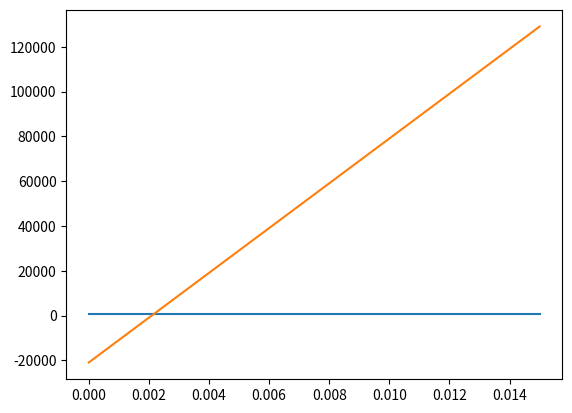

Write Python code to recreate this figure.
import matplotlib.pyplot as plt
import numpy as np
import sympy as sp
import matplotlib as mp

#geometric_par --> is a numerical array witch contains the geometric data of any case
# if spehere  (S)--> [polar [deg],azimutal [deg],radius [m]]
# if cylinder (C)--> [0, height [m], radius [m]]
# if plane block (P) --> [z length [m], y length [m], x length [m]]
# for the plane block, q is 1D in x direction

geometric_par = [1,1,15E-3]

type = 'P' #S for sphere, C for cylinder, P for plane block (type must be char!)

#geometric_temp --> is a numerical array witch contains the Temperature data of all any case
# All cases --> [innerT [k], OuterT [K]]
# NOTE: innerT is considered to be the yz plane in x = 0 in case of P, center axis in C and center point on S
# OuterT is set at R surfaces in S and C, and the plane zy in x = x lenght in case of type = P.

geometric_temp = [273.15+30,273.15+80]

qv = 1E7 #internal generated heat.
print(qv)

lambda_transport = [300,300] #Deffine the number of lambdas from closest to x = 0 (or r = 0) to furthest (one for each iteration).
alfa_convex = [30,200] #Deffine the number of convexion coeff from closest to x = 0 (or r = 0) to furthest.
start_run = True
Position = 0;

q_v,lam,C1,C2 = sp.symbols ('q_v lambda C_1 C_2')
# if there is no alfa between boundaries set it as 0.
class Plane_block:
    def __init__(self,geometric_par,geometric_temp,lambda_transport,alfa_convex,qv,Position):
        self.Geometry = geometric_par
        self.Temp = geometric_temp
        self.Lambda = lambda_transport[Position]
        self.Alfa = alfa_convex
        self.qv = qv
        # Definition of transfer equation
        x = sp.symbols ('x')
        self.T = -q_v/(2*lam)*x**2 + C1*x + C2
        self.q_x = q_v*x-lam*C1

    def Solve_for_unique_body (self):
        tw1,tw2,x = sp.symbols('T_{w1} T_{w2} x')

        c1 = (tw2 - tw1) / (self.Geometry[2]) + (self.qv * self.Geometry[2]) / (2 * self.Lambda)


        q_ca = self.Alfa[0]*(self.Temp[0]-tw1)
        q_a = - self.Lambda*c1

        q_cb = self.Alfa[1] * (tw2 - self.Temp[1])
        q_b = self.qv * self.Geometry[2] - self.Lambda * c1

        tw1_sol = sp.solve((q_ca-q_a),tw1)

        q_b = q_b.subs(tw1,tw1_sol[0])

        tw2_sol = sp.solve((q_cb-q_b),tw2)

        sp.pprint(tw2_sol)

        tw1_sol = tw1_sol[0].subs(tw2,tw2_sol[0])
        print(c1)
        c1 = c1.subs([ (tw2,tw2_sol[0]), (tw1, tw1_sol)])
        c2 = tw1_sol-273.15
        print(c1)
        self.T = self.T.subs([(q_v,self.qv), (lam,self.Lambda), (C1,c1), (C2,c2)])
        self.q_x = self.q_x.subs([(q_v, self.qv), (lam, self.Lambda), (C1, c1)])
        return self.T, self.q_x
    def Plot_T_and_q_x (self,step):
        x = sp.symbols('x')
        num_positions = int((self.Geometry[2])/step + 1)
        x_ = np.linspace(0,self.Geometry[2],num_positions)
        Temp = np.zeros(num_positions)
        q_x = np.zeros(num_positions)
        for i in range(0,num_positions):
            Temp[i] = self.T.subs(x,x_[i])
            q_x[i] = self.q_x.subs(x,x_[i])


        plt.plot(x_,Temp)
        plt.plot(x_,q_x)



class Sphere:
    def __init__(self,geometric_par,geometric_temp,lambda_transport,alfa_convex):
        self.Geometry = geometric_par
        self.Temp = geometric_temp
        self.Lambda = lambda_transport
        self.Alfa = alfa_convex

        r = sp.symbols ('r')
        T = -q_v/(6*lam)*r**2 + (c1/r) + c2
        q_r = (1/3)*q_v*r+lam*c1/(r**2)




class Cylinder:
    def __init__(self,geometric_par,geometric_temp,lambda_transport,alfa_convex):
        self.Geometry = geometric_par
        self.Temp = geometric_temp
        self.Lambda = lambda_transport
        self.Alfa = alfa_convex

        r = sp.symbols ('r')
        T = -q_v/(4*lam)*r**2 + c1*sp.log(r) + c2
        q_r = (1/2)*q_v*r-lam*c1/(r)


match type:
    case 'P':
        Body = Plane_block (geometric_par,geometric_temp,lambda_transport,alfa_convex,qv,Position)
        [T,q_x] = Body.Solve_for_unique_body()
        sp.pprint(T)
        Body.Plot_T_and_q_x(1E-4)




    case 'C':
        Body = Cylinder(geometric_par, geometric_temp, lambda_transport, alfa_convex)
    case 'S':
        Body = Sphere(geometric_par, geometric_temp, lambda_transport, alfa_convex)
    case _:
        print("Please, input a valid type value")
        start_run = False
